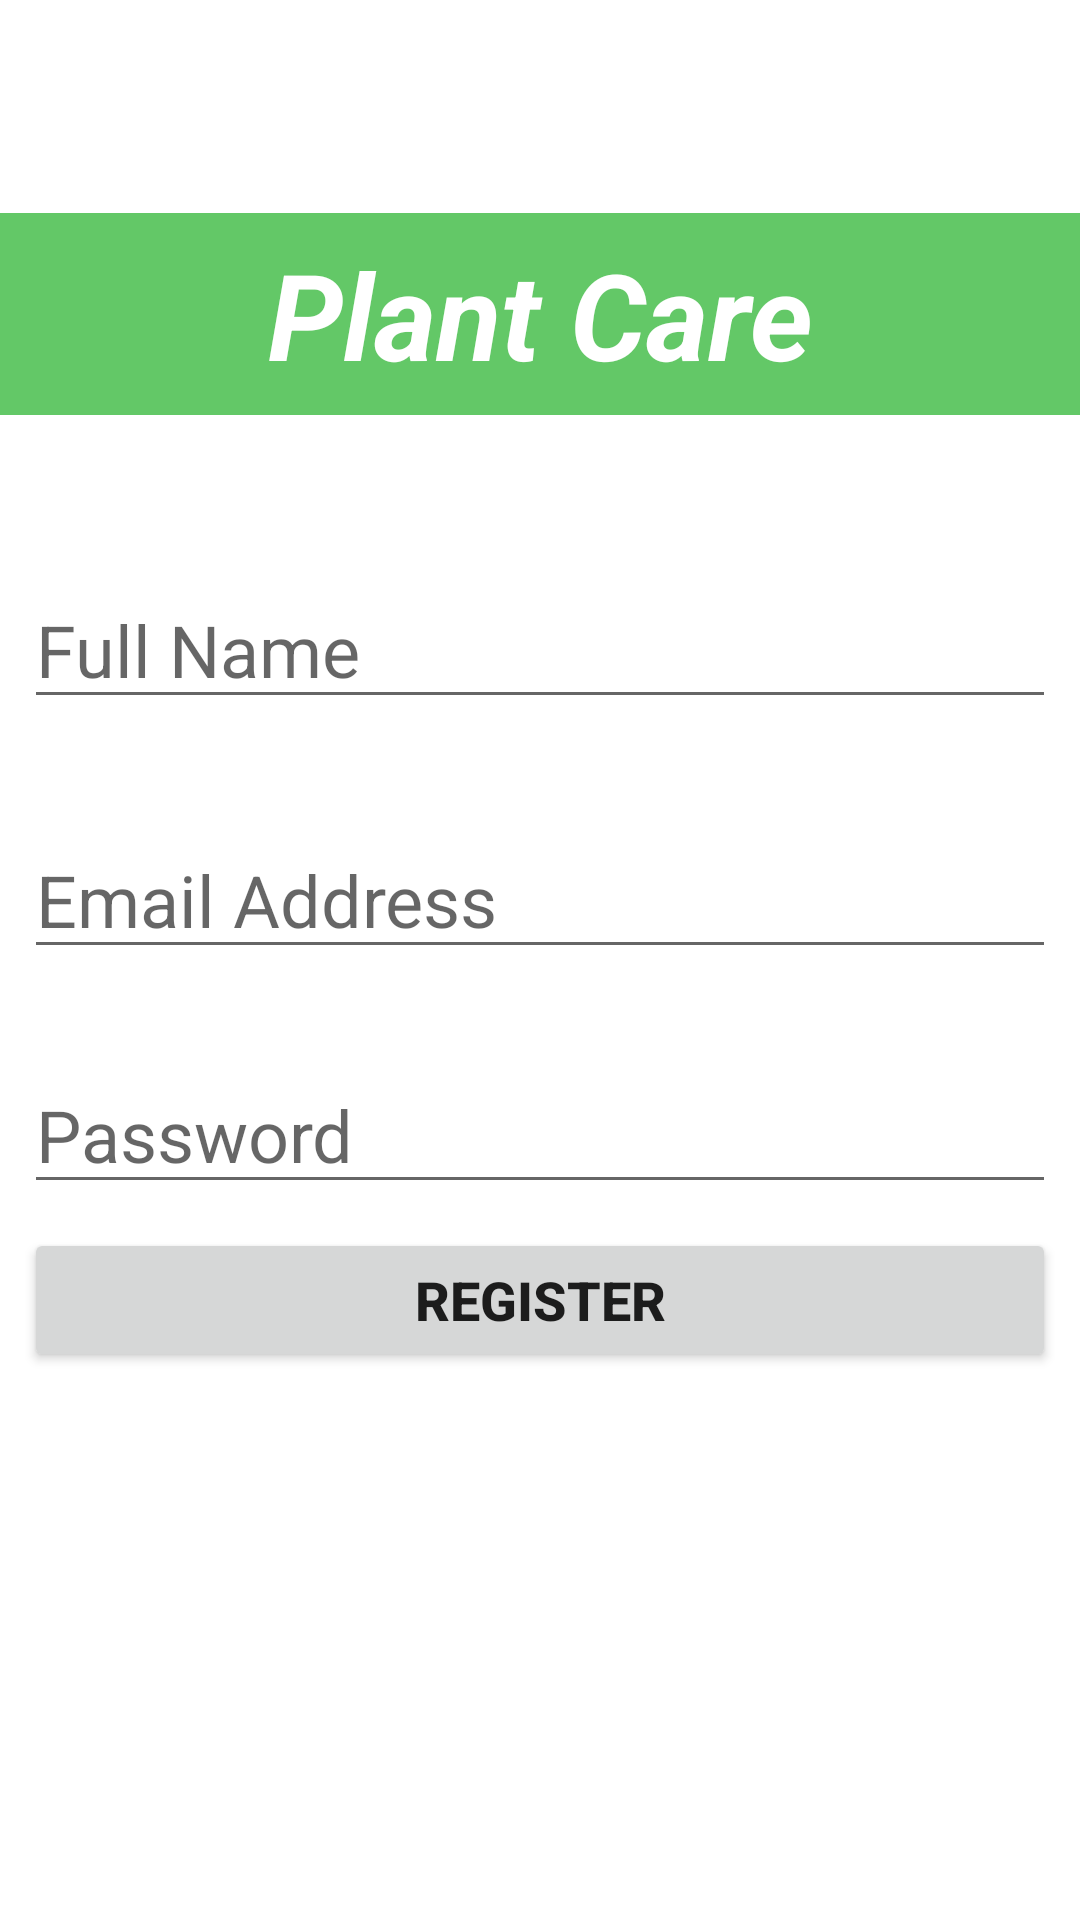

Here is an Android app screen rendered from its layout file. Give the layout XML and the strings, colors and styles it references.
<!-- AndroidManifest.xml: application theme Theme.ExamProject -->
<!-- res/layout/activity_register.xml -->
<?xml version="1.0" encoding="utf-8"?>
<androidx.constraintlayout.widget.ConstraintLayout xmlns:android="http://schemas.android.com/apk/res/android"
    xmlns:app="http://schemas.android.com/apk/res-auto"
    xmlns:tools="http://schemas.android.com/tools"
    android:layout_width="match_parent"
    android:layout_height="match_parent"
    tools:context=".Register">

    <TextView
        android:id="@+id/header_title"
        android:layout_width="match_parent"
        android:layout_height="wrap_content"
        android:layout_marginTop="71dp"
        android:background="@color/green"
        android:gravity="center"
        android:padding="7dp"
        android:text="Plant Care"
        android:textColor="@color/white"
        android:textSize="40dp"
        android:textStyle="bold|italic"
        app:layout_constraintEnd_toEndOf="parent"
        app:layout_constraintStart_toStartOf="parent"
        app:layout_constraintTop_toTopOf="parent" />

    <EditText
        android:id="@+id/user_name"
        android:layout_width="0dp"
        android:layout_height="wrap_content"
        android:layout_marginHorizontal="8dp"
        android:layout_marginTop="52dp"
        android:hint="Full Name"
        android:inputType="text"
        android:textSize="24dp"
        app:layout_constraintEnd_toEndOf="parent"
        app:layout_constraintStart_toStartOf="parent"
        app:layout_constraintTop_toBottomOf="@+id/header_title" />

    <EditText
        android:id="@+id/email"
        android:layout_width="0dp"
        android:layout_height="wrap_content"
        android:layout_marginHorizontal="8dp"
        android:layout_marginStart="8dp"
        android:layout_marginTop="34dp"
        android:layout_marginEnd="8dp"
        android:hint="Email Address"
        android:inputType="textEmailAddress"
        android:textSize="24dp"
        app:layout_constraintEnd_toEndOf="parent"
        app:layout_constraintStart_toStartOf="parent"
        app:layout_constraintTop_toBottomOf="@+id/user_name" />

    <EditText
        android:id="@+id/password"
        android:layout_width="0dp"
        android:layout_height="wrap_content"
        android:layout_marginHorizontal="8dp"
        android:layout_marginStart="8dp"
        android:layout_marginTop="29dp"
        android:layout_marginEnd="8dp"
        android:hint="Password"
        android:inputType="textPassword"
        android:textSize="24dp"
        app:layout_constraintEnd_toEndOf="parent"
        app:layout_constraintStart_toStartOf="parent"
        app:layout_constraintTop_toBottomOf="@+id/email" />

    <Button
        android:id="@+id/registerMe"
        android:layout_width="0dp"
        android:layout_height="wrap_content"
        android:layout_margin="8dp"
        android:layout_marginTop="28dp"
        android:padding="10dp"
        android:text="Register"
        android:textSize="18sp"
        android:textStyle="bold"
        app:layout_constraintEnd_toEndOf="parent"
        app:layout_constraintStart_toStartOf="parent"
        app:layout_constraintTop_toBottomOf="@+id/password" />

    <ProgressBar
        android:id="@+id/progressBar"
        style="?android:attr/progressBarStyleLarge"
        android:layout_width="wrap_content"
        android:layout_height="wrap_content"
        android:layout_marginBottom="20dp"
        android:visibility="gone"
        app:layout_constraintBottom_toTopOf="@+id/password"
        app:layout_constraintEnd_toEndOf="parent"
        app:layout_constraintStart_toStartOf="parent" />
</androidx.constraintlayout.widget.ConstraintLayout>
<!-- resources referenced by this layout -->
<resources>
  <color name="green">#63C867</color>
  <color name="white">#FFFFFFFF</color>
  <style name="Theme.ExamProject" parent="Theme.MaterialComponents.DayNight.NoActionBar"> 
          
          <item name="colorPrimary">@color/green</item>
          <item name="colorPrimaryVariant">@color/dark_green</item>
          <item name="colorOnPrimary">@color/white</item>
          
          <item name="colorSecondary">#FDED5A</item>
          <item name="colorSecondaryVariant">@color/teal_700</item>
          <item name="colorOnSecondary">@color/black</item>
          
          <item name="android:statusBarColor" tools:targetApi="l">?attr/colorPrimaryVariant</item>
          
      </style>
  <color name="dark_green">#50A354</color>
  <color name="teal_700">#FF018786</color>
  <color name="black">#FF000000</color>
</resources>
